Photos from the image-classification dataset "MLO" in the GitHub repository JustinChien/111project_IDAL. Its 2 classes are: benign, malignant.

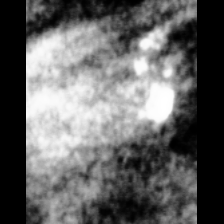
Label: malignant

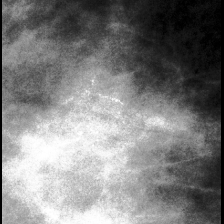
Label: benign

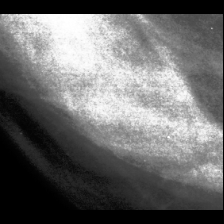
Label: benign

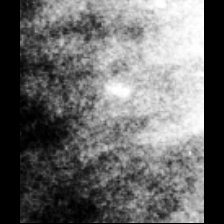
Label: malignant

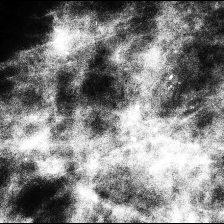
Label: malignant

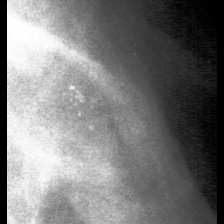
Label: benign
